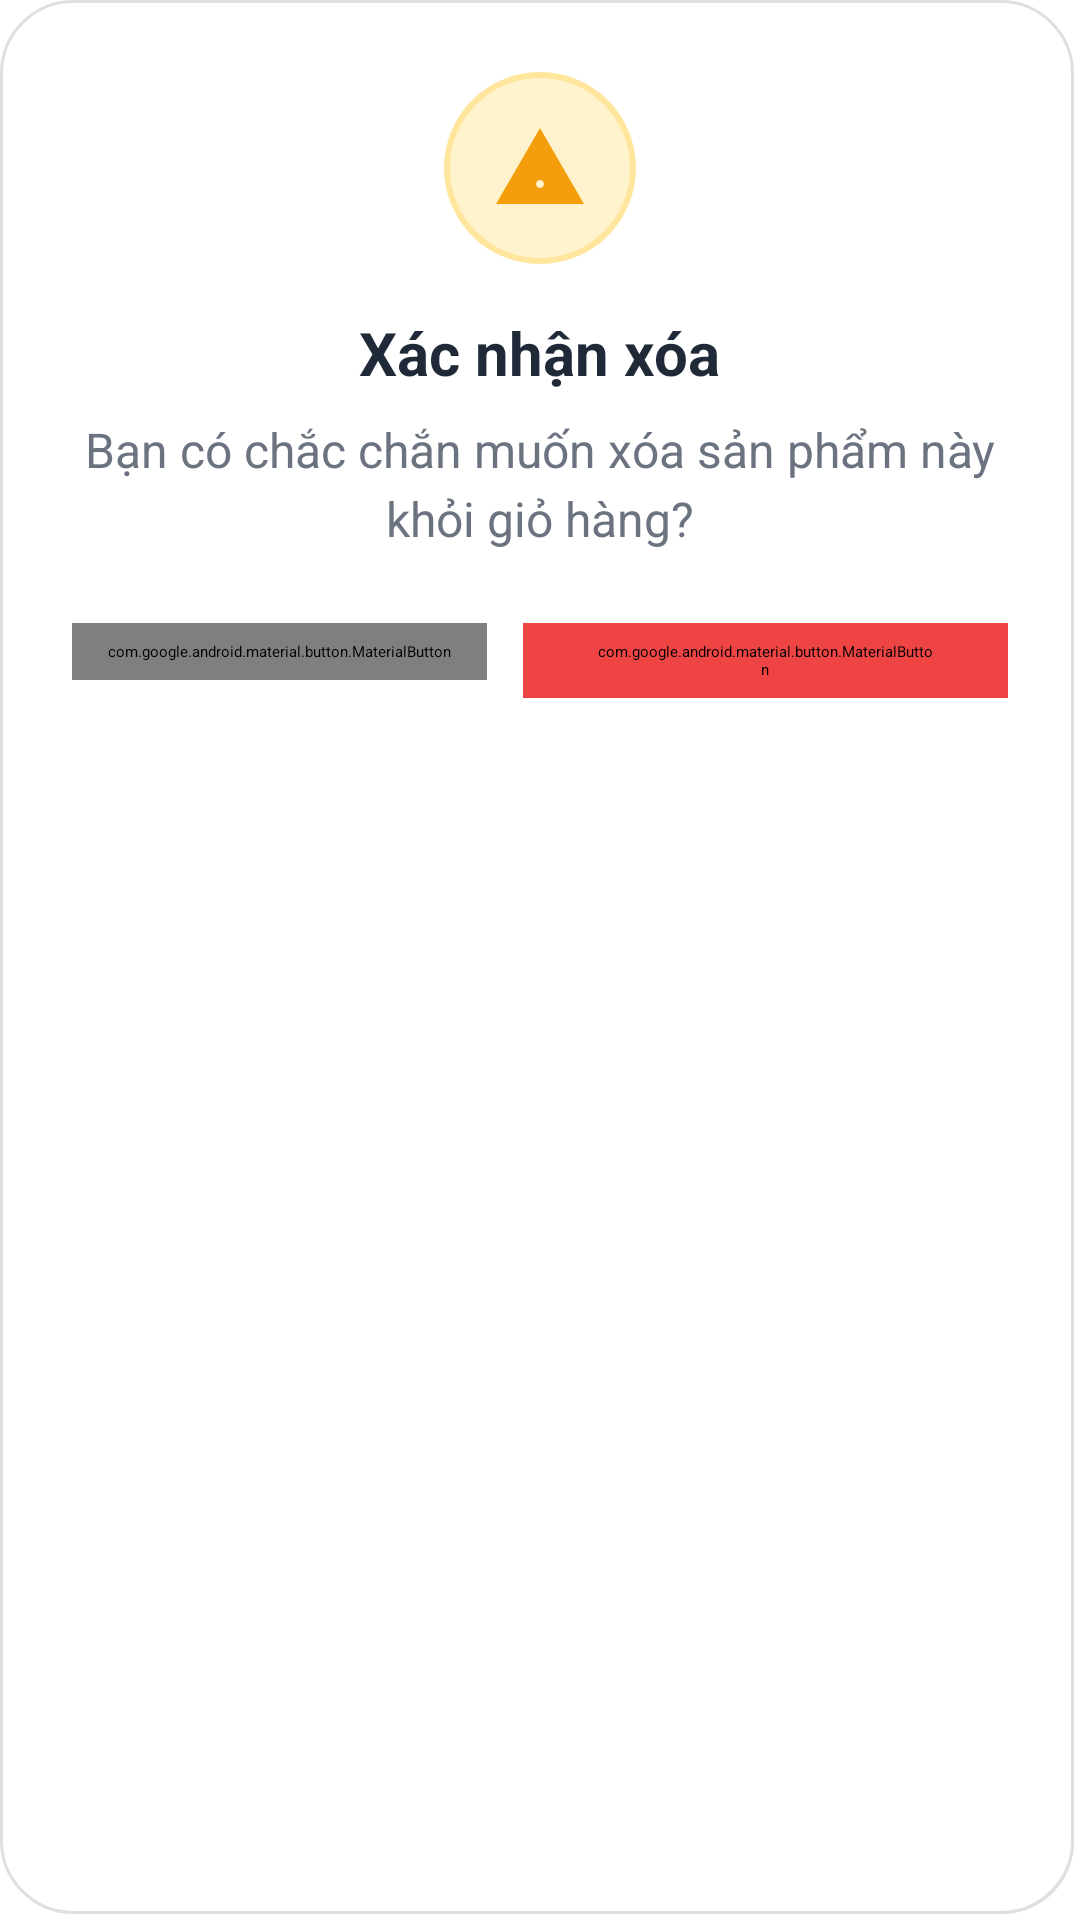

Write the Android layout XML for this screen, with the resource values it uses.
<!-- AndroidManifest.xml: application theme Theme.QuanLyCuaHangLapTop -->
<!-- res/layout/dialog_delete_confirmation.xml -->
<?xml version="1.0" encoding="utf-8"?>
<LinearLayout xmlns:android="http://schemas.android.com/apk/res/android"
    xmlns:app="http://schemas.android.com/apk/res-auto"
    android:layout_width="match_parent"
    android:layout_height="wrap_content"
    android:orientation="vertical"
    android:padding="24dp"
    android:background="@drawable/bg_dialog_delete_confirmation_with_shadow"
    android:animateLayoutChanges="true">

    
    <ImageView
        android:id="@+id/iv_warning_icon"
        android:layout_width="64dp"
        android:layout_height="64dp"
        android:layout_gravity="center"
        android:src="@drawable/ic_warning"
        android:background="@drawable/bg_warning_icon_circle"
        android:padding="16dp"
        android:layout_marginBottom="16dp" />

    
    <TextView
        android:id="@+id/tv_title"
        android:layout_width="wrap_content"
        android:layout_height="wrap_content"
        android:layout_gravity="center"
        android:text="Xác nhận xóa"
        android:textColor="@color/textPrimary"
        android:textStyle="bold"
        android:textSize="20sp"
        android:layout_marginBottom="8dp" />

    
    <TextView
        android:id="@+id/tv_message"
        android:layout_width="wrap_content"
        android:layout_height="wrap_content"
        android:layout_gravity="center"
        android:text="Bạn có chắc chắn muốn xóa sản phẩm này khỏi giỏ hàng?"
        android:textColor="@color/textSecondary"
        android:textSize="16sp"
        android:gravity="center"
        android:lineSpacingExtra="4dp"
        android:layout_marginBottom="24dp" />

    
    <LinearLayout
        android:layout_width="match_parent"
        android:layout_height="wrap_content"
        android:orientation="horizontal"
        android:gravity="end">

        
        <com.google.android.material.button.MaterialButton
            android:id="@+id/btn_cancel"
            style="@style/Widget.Material3.Button.TextButton"
            android:layout_width="wrap_content"
            android:layout_height="wrap_content"
            android:text="Hủy"
            android:textColor="@color/textSecondary"
            android:textSize="16sp"
            android:textStyle="normal"
            android:layout_marginEnd="12dp"
            android:minWidth="80dp"
            app:cornerRadius="8dp" />

        
        <com.google.android.material.button.MaterialButton
            android:id="@+id/btn_delete"
            style="@style/Widget.Material3.Button"
            android:layout_width="wrap_content"
            android:layout_height="wrap_content"
            android:text="Xóa"
            android:textColor="@color/white"
            android:textSize="16sp"
            android:textStyle="bold"
            android:backgroundTint="@color/error"
            android:minWidth="80dp"
            app:cornerRadius="8dp" />

    </LinearLayout>

</LinearLayout>
<!-- resources referenced by this layout -->
<resources>
  <color name="error">#EF4444</color>
  <color name="textPrimary">#1F2937</color>
  <color name="textSecondary">#6B7280</color>
  <color name="white">#FFFFFFFF</color>
  <!-- drawable bg_dialog_delete_confirmation_with_shadow (drawable) -->
  <?xml version="1.0" encoding="utf-8"?>
  <layer-list xmlns:android="http://schemas.android.com/apk/res/android">
      
      <item
          android:left="2dp"
          android:top="2dp"
          android:right="2dp"
          android:bottom="2dp">
          <shape android:shape="rectangle">
              <corners android:radius="24dp" />
              <solid android:color="#20000000" />
          </shape>
      </item>
      
      
      <item
          android:bottom="2dp"
          android:right="2dp">
          <shape android:shape="rectangle">
              <solid android:color="@color/white" />
              <corners android:radius="24dp" />
              <stroke 
                  android:width="1dp" 
                  android:color="#E0E0E0" />
          </shape>
      </item>
  </layer-list>
  <!-- drawable bg_warning_icon_circle (drawable) -->
  <?xml version="1.0" encoding="utf-8"?>
  <shape xmlns:android="http://schemas.android.com/apk/res/android"
      android:shape="oval">
      <solid android:color="#FFF3CD" />
      <stroke android:width="2dp" android:color="#FFE69C" />
  </shape>
  <!-- drawable ic_warning (drawable) -->
  <?xml version="1.0" encoding="utf-8"?>
  <vector xmlns:android="http://schemas.android.com/apk/res/android"
      android:width="24dp"
      android:height="24dp"
      android:viewportWidth="24"
      android:viewportHeight="24">
      
      <path
          android:fillColor="@color/warning_color"
          android:pathData="M12,2L1,21h22L12,2zM12,17L12,17c-0.55,0 -1,-0.45 -1,-1s0.45,-1 1,-1s1,0.45 1,1S12.55,17 12,17zM11,15h2v-6h-2V15z" />
          
  </vector>
  <style name="Theme.QuanLyCuaHangLapTop" parent="Theme.MaterialComponents.DayNight.DarkActionBar">
          
          <item name="colorPrimary">@color/purple_200</item>
          <item name="colorPrimaryVariant">@color/purple_700</item>
          <item name="colorOnPrimary">@color/black</item>
          
          <item name="colorSecondary">@color/teal_200</item>
          <item name="colorSecondaryVariant">@color/teal_200</item>
          <item name="colorOnSecondary">@color/black</item>
          
          <item name="android:statusBarColor">?attr/colorPrimaryVariant</item>
          
      </style>
  <color name="warning_color">#F59E0B</color>
  <color name="purple_200">#FFBB86FC</color>
  <color name="purple_700">#FF3700B3</color>
  <color name="black">#FF000000</color>
  <color name="teal_200">#FF03DAC5</color>
</resources>
